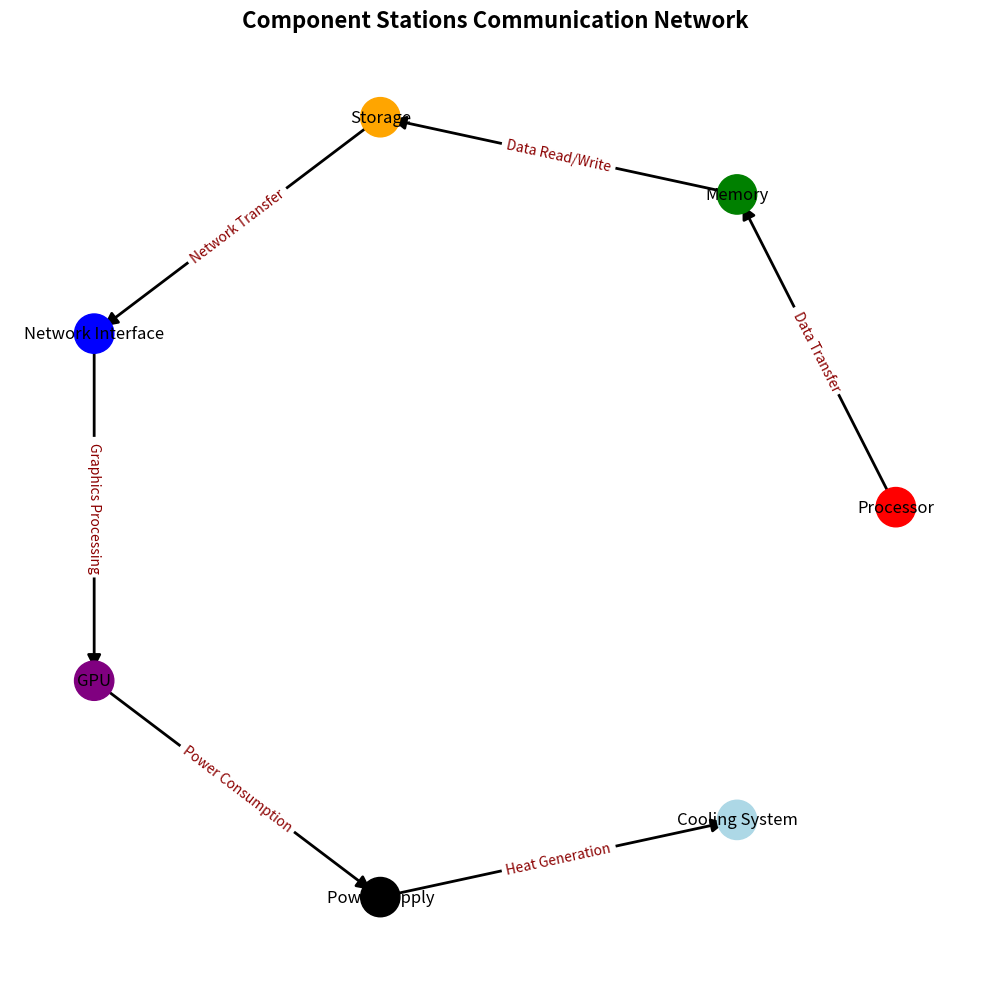

The script that saved this image:

# ===================
# Part 1: Importing Libraries
# ===================
import matplotlib.pyplot as plt
import networkx as nx

# ===================
# Part 2: Data Preparation
# ===================
# Create a directed graph
G = nx.DiGraph()

# Define nodes with component-related attributes
nodes = {
    0: ("Processor", "red"),
    1: ("Memory", "green"),
    2: ("Storage", "orange"),
    3: ("Network Interface", "blue"),
    4: ("GPU", "purple"),
    5: ("Power Supply", "black"),
    6: ("Cooling System", "lightblue"),
}
for node, (component, color) in nodes.items():
    G.add_node(node, component=component, color=color)

# Add edges with labels representing data flow
edges = [
    (0, 1, "Data Transfer"),
    (1, 2, "Data Read/Write"),
    (2, 3, "Network Transfer"),
    (3, 4, "Graphics Processing"),
    (4, 5, "Power Consumption"),
    (5, 6, "Heat Generation"),
]
for u, v, label in edges:
    G.add_edge(u, v, label=label)

# Define node positions in a circular layout
pos = nx.circular_layout(G)

title = "Component Stations Communication Network"

# ===================
# Part 3: Plot Configuration and Rendering
# ===================
fig, ax = plt.subplots(figsize=(10, 10))

# Draw nodes with color attribute
node_colors = [G.nodes[node]["color"] for node in G.nodes]
nx.draw_networkx_nodes(G, pos, node_color=node_colors, node_size=800, ax=ax)

# Draw edges with labels
nx.draw_networkx_edges(G, pos, arrows=True, arrowstyle='-|>', arrowsize=20, width=2, edge_color='black', ax=ax)
edge_labels = {(u, v): G[u][v]["label"] for u, v in G.edges}
nx.draw_networkx_edge_labels(G, pos, edge_labels=edge_labels, font_color='darkred', font_size=10, ax=ax)

# Draw node labels indicating component conditions
node_labels = {node: G.nodes[node]["component"] for node in G.nodes}
nx.draw_networkx_labels(G, pos, labels=node_labels, font_size=12, font_color='black', ax=ax)

# Remove axis and add title
plt.axis("off")
plt.title( title, fontsize=16, fontweight='bold')

# ===================
# Part 4: Saving Output
# ===================
# Displaying the plot with tight layout to minimize white space
plt.tight_layout()
plt.savefig("graph_15.pdf", bbox_inches="tight")
